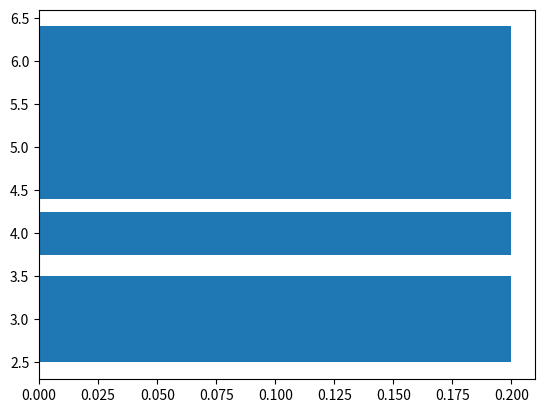

Reproduce this figure in Python.
# -*- coding: utf-8 -*-
"""
Created on Thu Jun 18 20:02:34 2020

@author: sidhartha kumar
"""

import math

a = math.sqrt(25)

print(a)

import random

for i in range (20):
    print(random.randint(0,100), end =' ')



import matplotlib.pyplot as plt

# get_ipython().run_line_magic('matplotlib', 'inline')

plt.barh(y=[3,4,5,6], height=[1,0.5,1.2,0.8], width=0.2, align='center')
plt.show()



# import matplotlib.pyplot as plt
# plt.plot(range(10), 'o')

